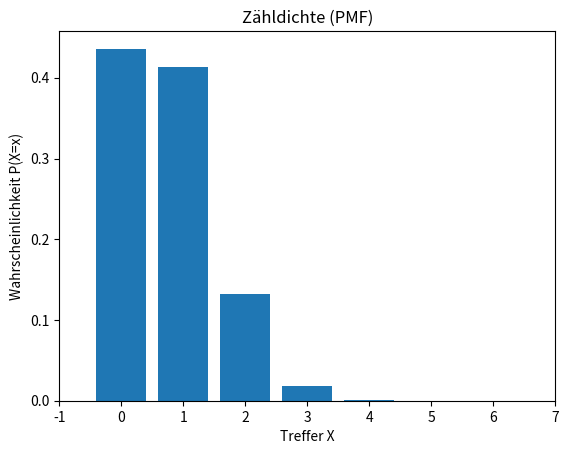
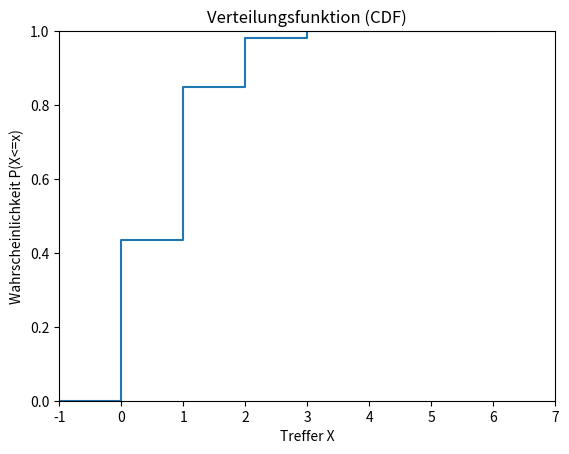

Reproduce these figures in Python, in order.
#Hypergeometrische Verteilung (PDF) 
#Lotto 6 aus 49
import numpy as np 
import scipy.stats as ss
import matplotlib.pyplot as plt 

N=49 
M=6 
n=6
X=np.arange(0,n+1)
hyge=ss.hypergeom(N, M, n)
f=hyge.pmf(X)
F=hyge.cdf(X)

plt.figure(1) 
plt.bar(X,f)
plt.title('Zähldichte (PMF)') 
plt.xlabel('Treffer X') 
plt.ylabel('Wahrscheinlichkeit P(X=x)')
plt.xlim(-1,7)

plt.figure(2) 
plt.step(np.append([-1],X),np.append([0],F),where='post')
plt.title('Verteilungsfunktion (CDF)') 
plt.xlabel('Treffer X') 
plt.ylabel('Wahrscheinlichkeit P(X<=x)')
plt.xlim(-1,7)
plt.ylim(0,1)

#Berechung von P(X≥4)
print(1-ss.hypergeom(49,6,6).cdf(3))

